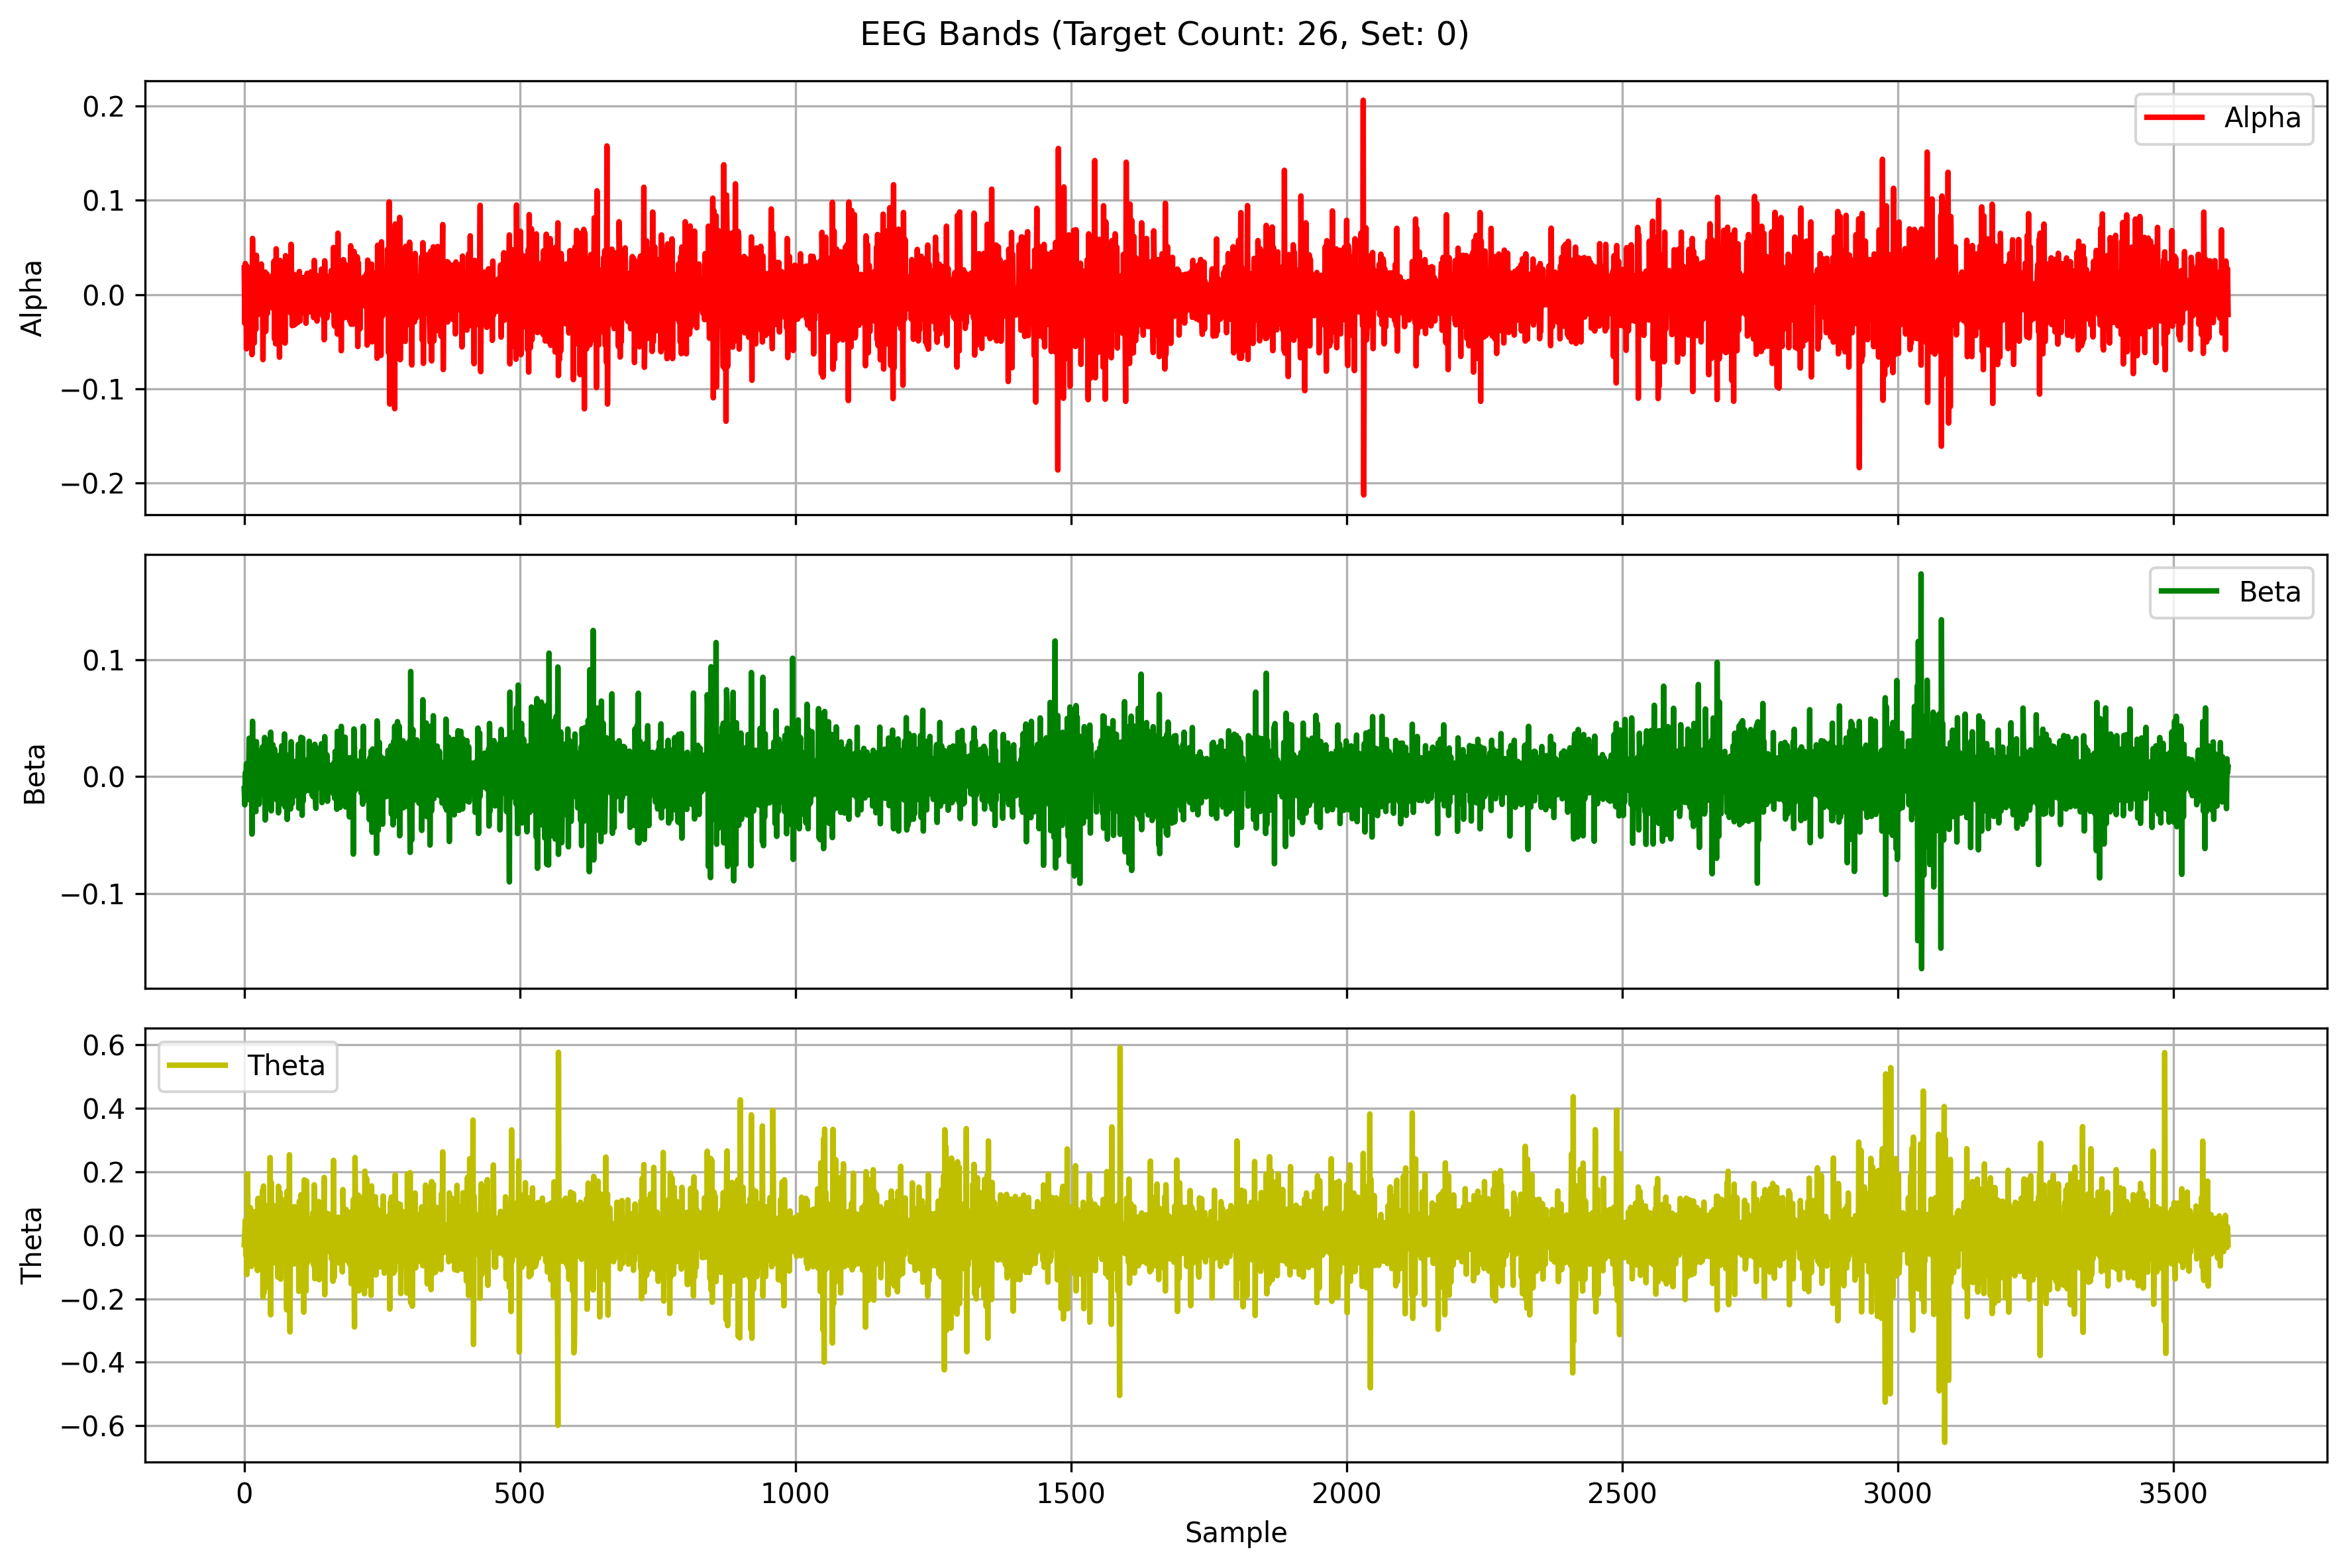

The file beside this chart, header and first rows:
Alpha, Beta, Theta
0.02827, -0.01024, -0.02952
-0.03074, -0.02411, 0.01011
0.03292, 0.003356, 0.04745
0.01307, -0.003262, -0.06439
-0.05775, 0.01117, -0.01207
0.02992, -0.013, -0.1235
5.5218621922690226e-05, 0.007778, 0.194
0.005796, 0.001977, -0.0173
-0.02609, -0.001716, -0.02487
0.02504, 0.03297, -0.0289
-0.02847, -0.01989, -0.02546
0.02461, -0.008569, 0.08731
-0.006167, -0.01398, 0.02695
0.01662, 0.0278, -0.09818
-0.06388, -0.04913, -0.03604
0.05954, 0.04745, 0.03867
0.01034, -0.008271, 0.0753
0.0124, -0.02307, 0.02669
-0.05178, 0.02502, -0.05693
0.01502, 0.01055, 0.02194
-0.007135, -0.02316, -0.06604
-0.03718, -0.02988, 0.05422
0.04164, 0.03, 0.03502
0.001008, 8.032510085520528e-07, -0.02519
0.01682, 0.02248, -0.111
-0.0213, 0.004738, 0.1164
0.001199, 0.006513, -0.05979
0.02322, -0.0235, 0.03429
-0.01199, -0.002938, -0.05396
-0.01513, -0.01587, -0.002181
0.005524, 0.02042, 0.04522
0.03239, -0.0005043, -0.02925
0.006403, -0.01343, 0.03382
0.02383, 0.02546, 0.1405
-0.06919, -0.01465, -0.1949
0.003832, -0.004979, 0.1552
0.01525, 0.003617, -0.1801
-0.004001, 0.03358, 0.09609
0.02385, -0.03705, 0.01278
-0.03923, 0.02557, 0.06099
-0.002228, 0.0007026, -0.09308
0.02196, -0.02348, -0.0261
-0.02022, 0.01656, -0.04106
0.008282, -0.009975, 0.01649
0.002982, -0.003369, 0.05344
-0.01141, 0.007638, -0.001849
0.00831, -0.01661, -0.1675
0.006211, -0.001436, 0.2451
0.01605, 0.03813, -0.2505
0.001781, -0.02922, 0.1667
-0.01408, 0.006585, 0.05131
0.02026, -0.01986, -0.06439
-0.002766, 0.0274, 0.03826
-0.01094, -0.01316, -0.08703
0.03543, -0.0007021, 0.09366
-0.04741, 0.02369, -0.03526
0.03134, -0.01594, 0.01253
-0.05241, -0.01486, 0.02593
0.04854, 0.00879, 0.02671
-0.01626, 0.0178, 0.01375
... 3,540 more rows
